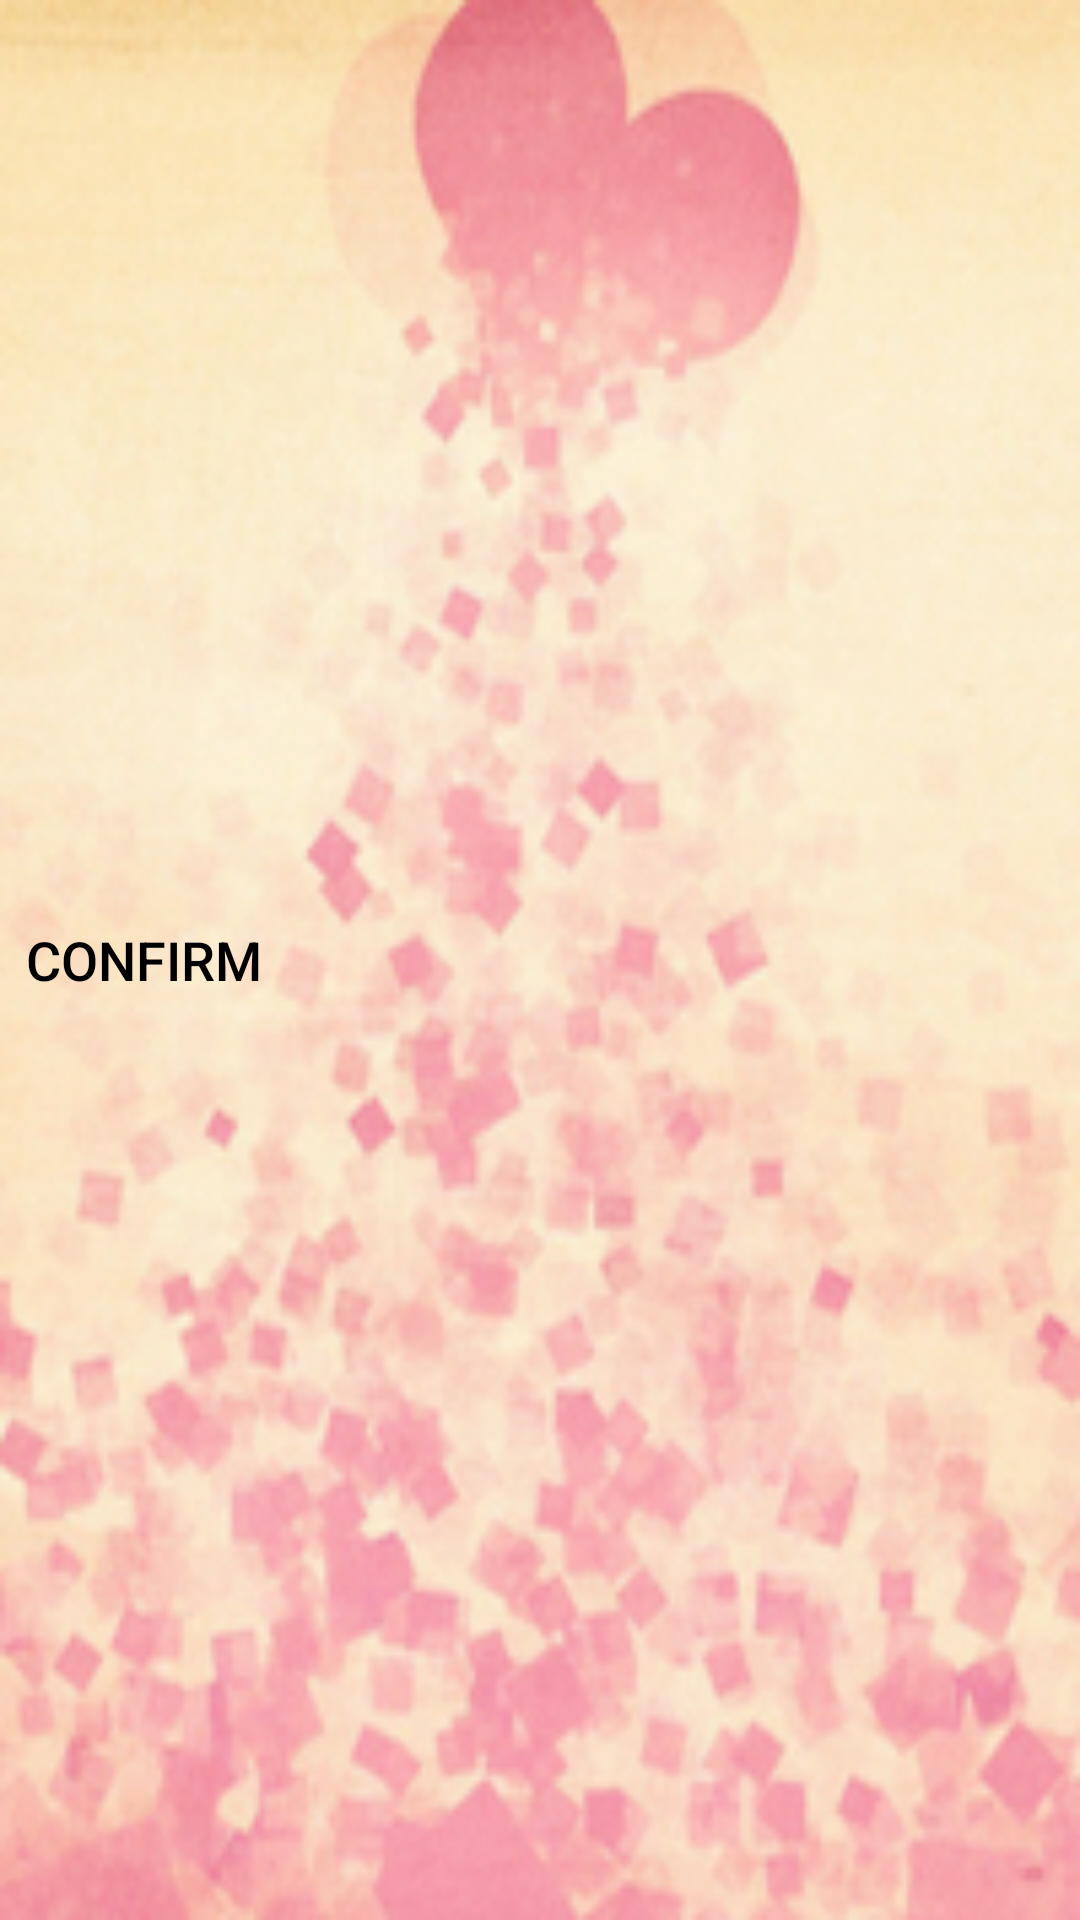

Produce the Android XML layout that renders to this screen, including the resource entries it uses.
<!-- AndroidManifest.xml: application theme AppTheme -->
<!-- res/layout/fragment_third_profile.xml -->
<?xml version="1.0" encoding="utf-8"?>
<RelativeLayout xmlns:android="http://schemas.android.com/apk/res/android"
    android:orientation="vertical" android:layout_width="match_parent"
    android:layout_height="wrap_content"
    android:background="@drawable/bac2"
    android:gravity="center">

    <Button
        android:layout_width="wrap_content"
        android:layout_height="wrap_content"
        android:text="Confirm"
        android:textSize="18dp"
        android:textColor="#000000"
        android:id="@+id/confirm_button"
        android:background="@android:color/transparent"
        android:paddingTop="8dp"
        android:paddingLeft="8dp"
        android:layout_alignParentTop="true"
        android:layout_alignParentLeft="true"
        android:layout_alignParentStart="true" />

    <ListView
        android:layout_width="match_parent"
        android:layout_height="wrap_content"
        android:id="@+id/listView3"
        android:layout_below="@id/confirm_button"
        android:paddingTop="8dp"
        />


</RelativeLayout>
<!-- resources referenced by this layout -->
<resources>
  <!-- drawable bac2: jpg bitmap (drawable, 86803 bytes) -->
  <style name="AppTheme" parent="AppTheme.Base">
          
      </style>
  <style name="AppTheme.Base" parent="Theme.AppCompat.Light.NoActionBar">
          <item name="windowActionBar">false</item>
          <item name="colorPrimary">@color/primaryColor</item>
          <item name="colorPrimaryDark">@color/primaryColorDark</item>
          <item name="colorAccent">@color/accentColor</item>
      </style>
  <color name="primaryColor">#E91E63</color>
  <color name="primaryColorDark">#AD1457</color>
  <color name="accentColor">#80D8FF</color>
</resources>
